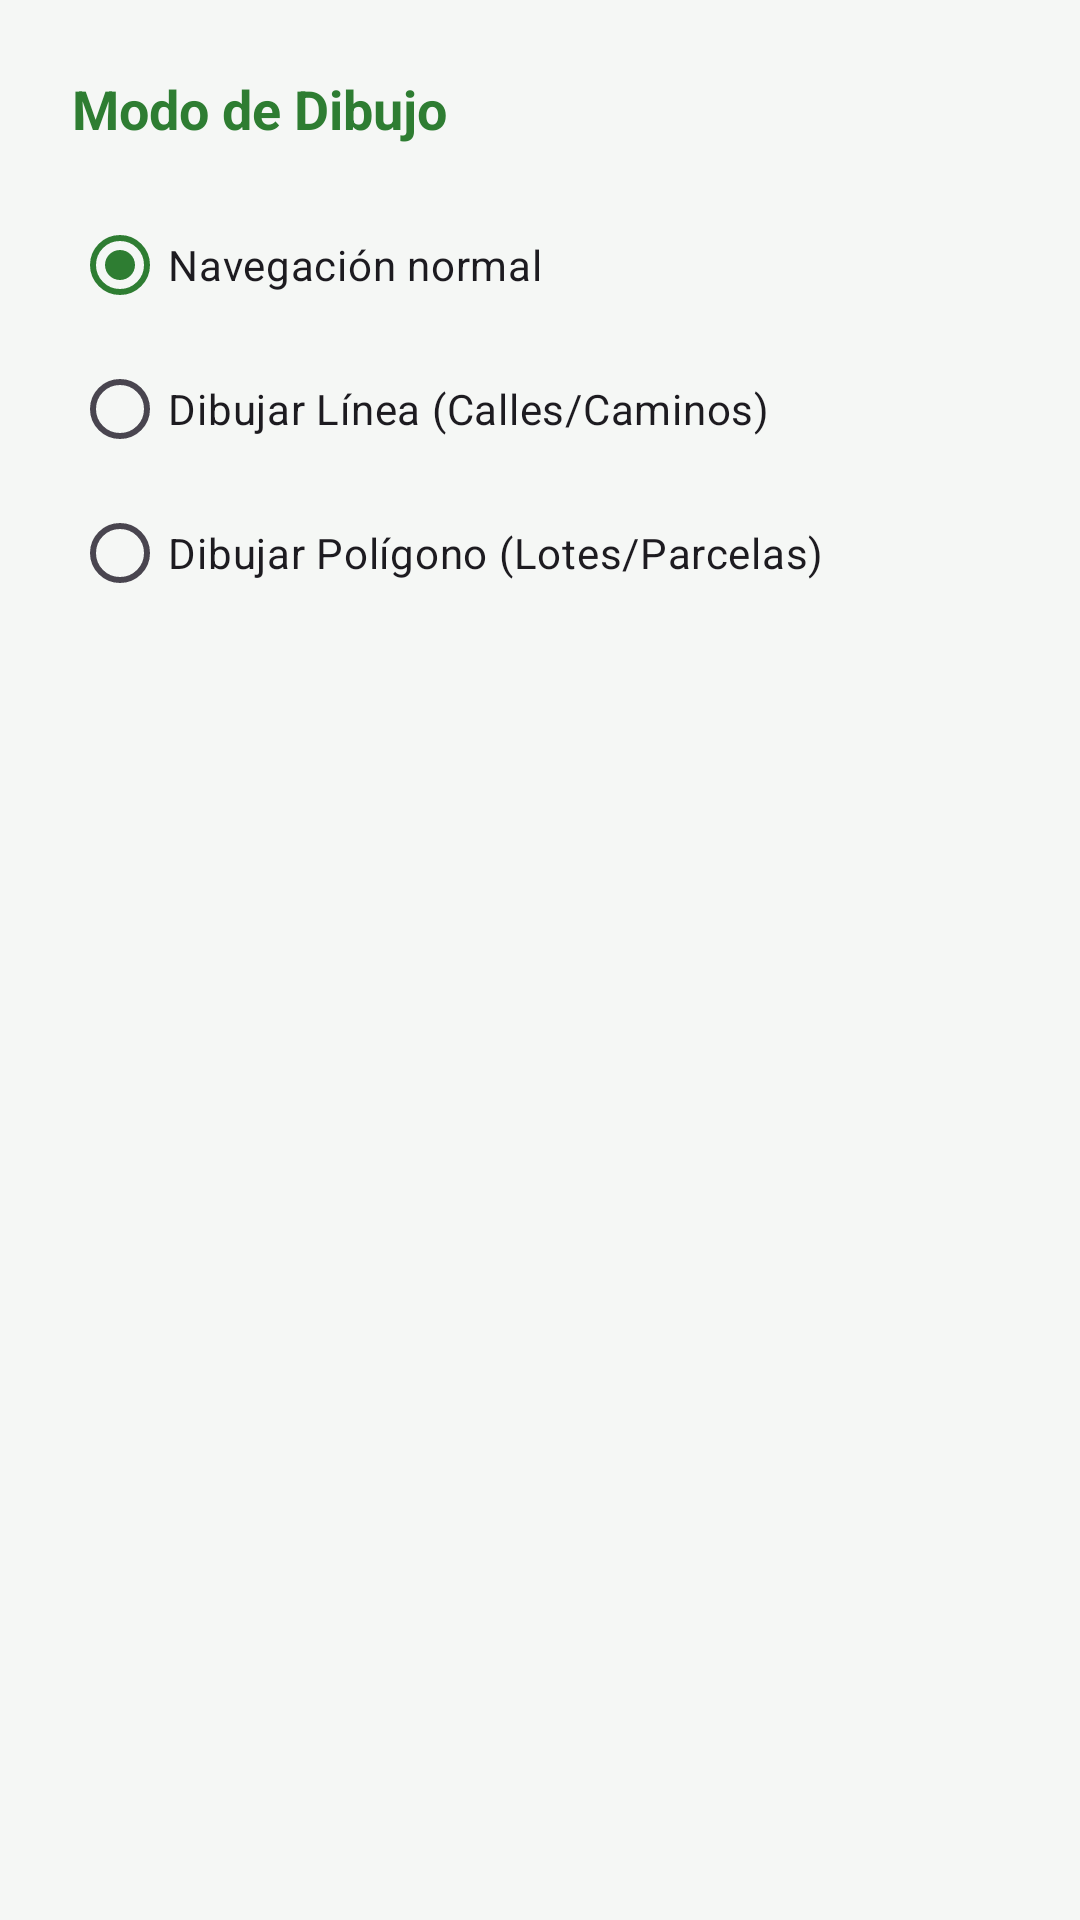

Here is an Android app screen rendered from its layout file. Give the layout XML and the strings, colors and styles it references.
<!-- AndroidManifest.xml: application theme Theme.Reto9 -->
<!-- res/layout/dialog_drawing.xml -->
<?xml version="1.0" encoding="utf-8"?>
<LinearLayout xmlns:android="http://schemas.android.com/apk/res/android"
    android:layout_width="match_parent"
    android:layout_height="wrap_content"
    android:orientation="vertical"
    android:padding="24dp">

    <TextView
        android:layout_width="wrap_content"
        android:layout_height="wrap_content"
        android:text="Modo de Dibujo"
        android:textSize="18sp"
        android:textStyle="bold"
        android:textColor="#2E7D32"
        android:layout_marginBottom="16dp" />

    <RadioGroup
        android:id="@+id/radioGroupDraw"
        android:layout_width="match_parent"
        android:layout_height="wrap_content">

        <RadioButton
            android:id="@+id/rbDrawNone"
            android:layout_width="wrap_content"
            android:layout_height="wrap_content"
            android:text="Navegación normal"
            android:checked="true"/>

        <RadioButton
            android:id="@+id/rbDrawLine"
            android:layout_width="wrap_content"
            android:layout_height="wrap_content"
            android:text="Dibujar Línea (Calles/Caminos)"/>

        <RadioButton
            android:id="@+id/rbDrawPolygon"
            android:layout_width="wrap_content"
            android:layout_height="wrap_content"
            android:text="Dibujar Polígono (Lotes/Parcelas)"/>

    </RadioGroup>

</LinearLayout>
<!-- resources referenced by this layout -->
<resources>
  <style name="Theme.Reto9" parent="Theme.Material3.DayNight.NoActionBar">
          <item name="colorPrimary">@color/primary</item>
          <item name="colorPrimaryDark">@color/primary_dark</item>
          <item name="colorOnPrimary">@color/on_primary</item>
          <item name="colorSecondary">@color/secondary</item>
          <item name="colorOnSecondary">@color/on_secondary</item>
          <item name="android:statusBarColor">@color/primary_dark</item>
          <item name="android:windowBackground">@color/background</item>
      </style>
  <color name="primary">#2E7D32</color>
  <color name="primary_dark">#1B5E20</color>
  <color name="on_primary">#FFFFFF</color>
  <color name="secondary">#00897B</color>
  <color name="on_secondary">#FFFFFF</color>
  <color name="background">#F5F7F5</color>
</resources>
